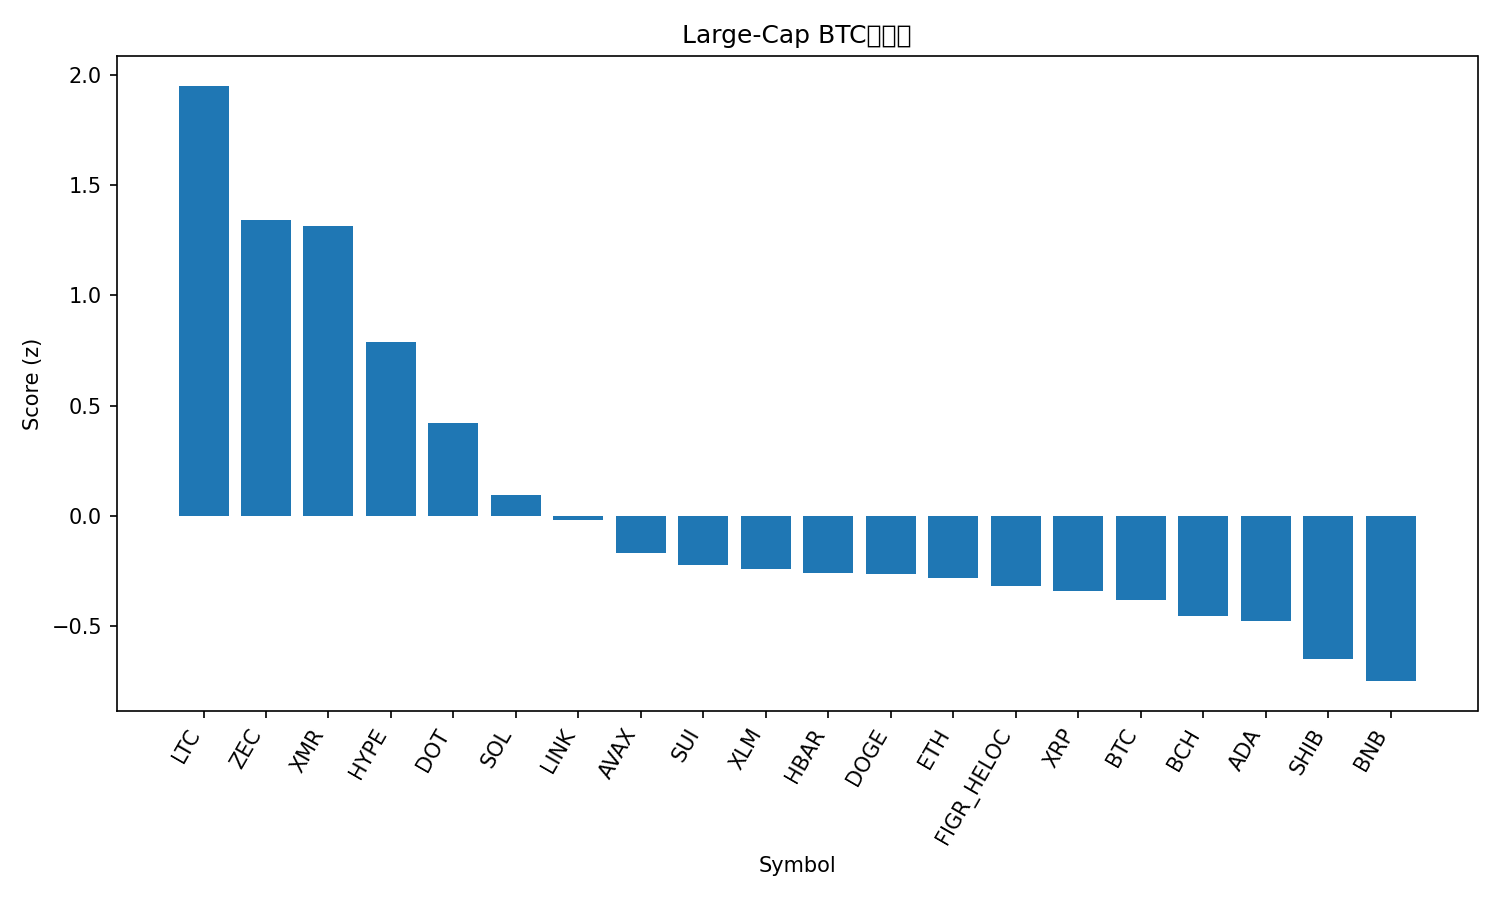

The table this chart was drawn from, first rows:
rank, name, symbol, price_btc, price_usd, pct_1h_btc, pct_24h_btc, pct_7d_btc, market_cap_rank, market_cap_usd, volume_usd, score
1, Litecoin, LTC, 0.001035, 108.1, 1.975, 5.079, 16.12, 27, 8263836758, 1702687252, 1.951
2, Zcash, ZEC, 0.006336, 661.9, 0.6306, 6.808, 78.29, 19, 10847248355, 2380759912, 1.343
3, Monero, XMR, 0.004231, 442, 0.03831, 18.18, 33.38, 28, 8137079865, 391759245, 1.314
4, Hyperliquid, HYPE, 0.0004027, 42.07, 1.193, 0.7599, 5.949, 17, 11404378763, 324509694, 0.7909
5, Polkadot, DOT, 3.085e-05, 3.22, 0.9128, -1.699, 16.82, 35, 5279152948, 428101827, 0.423
6, Solana, SOL, 0.001567, 163.8, 0.4931, 1.394, -6.139, 6, 90673233088, 4027466981, 0.09344
7, Chainlink, LINK, 0.0001526, 15.95, 0.3702, 1.106, -2.007, 18, 11111424153, 573967074, -0.01767
8, Avalanche, AVAX, 0.0001695, 17.7, 0.2702, -0.0514, 2.407, 31, 7562645271, 389589025, -0.167
9, Sui, SUI, 2.045e-05, 2.14, 0.3262, -0.9076, -2.769, 29, 7863195277, 666160690, -0.2245
10, Stellar, XLM, 2.7e-06, 0.2822, 0.4002, -2.146, -1.288, 23, 9057408599, 165914503, -0.2421
11, Hedera, HBAR, 1.68e-06, 0.175, 0.3663, -1.698, -4.006, 33, 7434063433, 187579311, -0.2607
12, Dogecoin, DOGE, 1.71e-06, 0.1789, 0.1919, -0.4153, 2.605, 10, 27114324543, 1395826350, -0.2654
13, Ethereum, ETH, 0.0339, 3542, 0.004112, 1.743, -3.211, 2, 426972249419, 22232786757, -0.2801
14, Figure Heloc, FIGR_HELOC, 1.027e-05, 1.047, 0.0, 0.3312, 11.25, 12, 14158285932, 78296101, -0.3176
15, XRP, XRP, 2.229e-05, 2.33, 0.1062, 0.0584, -1.669, 4, 139927151001, 2574531141, -0.3409
16, Bitcoin, BTC, 1.0, 104439, 0.0, 0.0, 0.0, 1, 2082226655104, 53335483244, -0.382
17, Bitcoin Cash, BCH, 0.004807, 502.2, 0.01832, -0.3961, -0.6117, 20, 10022755481, 172997791, -0.4555
18, Cardano, ADA, 5.52e-06, 0.5766, -0.07254, 0.195, 1.563, 11, 21093015031, 861829386, -0.4745
19, Shiba Inu, SHIB, 9.5378e-11, 9.96e-06, -0.1366, -1.549, 4.84, 34, 5873831447, 150660711, -0.647
20, BNB, BNB, 0.009569, 999.7, -0.09558, -2.623, -2.244, 5, 137607080855, 1622522546, -0.749
21, TRON, TRX, 2.8e-06, 0.2922, -0.6437, -1.879, 4.127, 9, 27657050939, 387575920, -1.154
